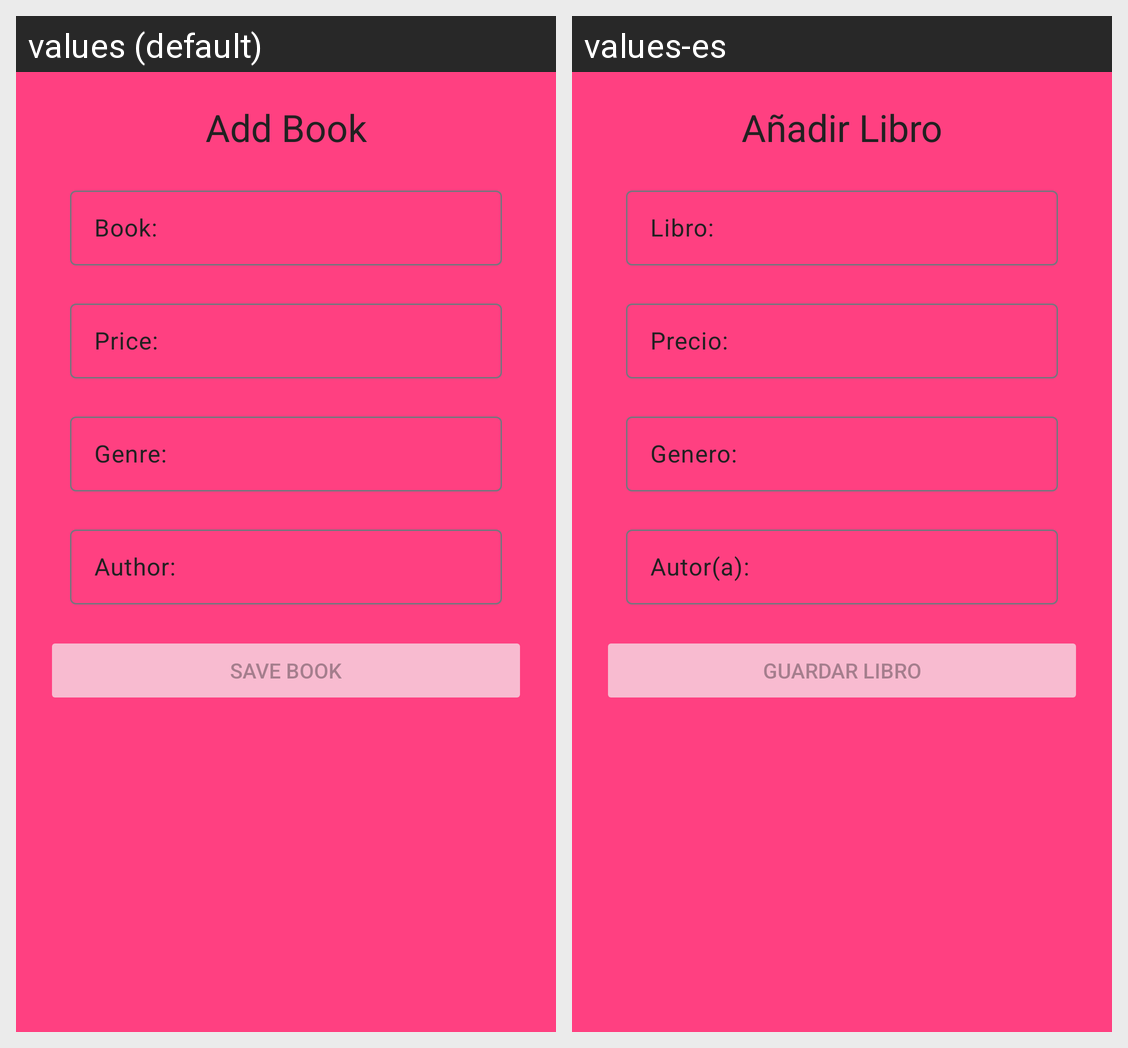

This grid shows one Android layout under two languages. Give, for every string resource on the screen, its name, the default text and each shown locale's text.
Android screen res/layout/fragment_add_book.xml rendered under 2 locales, left to right: values (default), values-es. Device: Nexus 5 (rendered at 1080×1920; each locale shown at half size, 540×960, under a caption strip naming it); theme Theme.Bd_app.
Strings drawn on this screen, with the default value and each locale's value (text and hints the layout hard-codes, and strings that could not be matched under every locale, appear in the picture but are not listed):

addBookTitle
  values: Add Book
  values-es: Añadir Libro

bookName
  values: Book:
  values-es: Libro:

bookPrice
  values: Price:
  values-es: Precio:

bookGenre
  values: Genre:
  values-es: Genero:

bookAuthor
  values: Author:
  values-es: Autor(a):

saveBook
  values: Save Book
  values-es: Guardar libro
